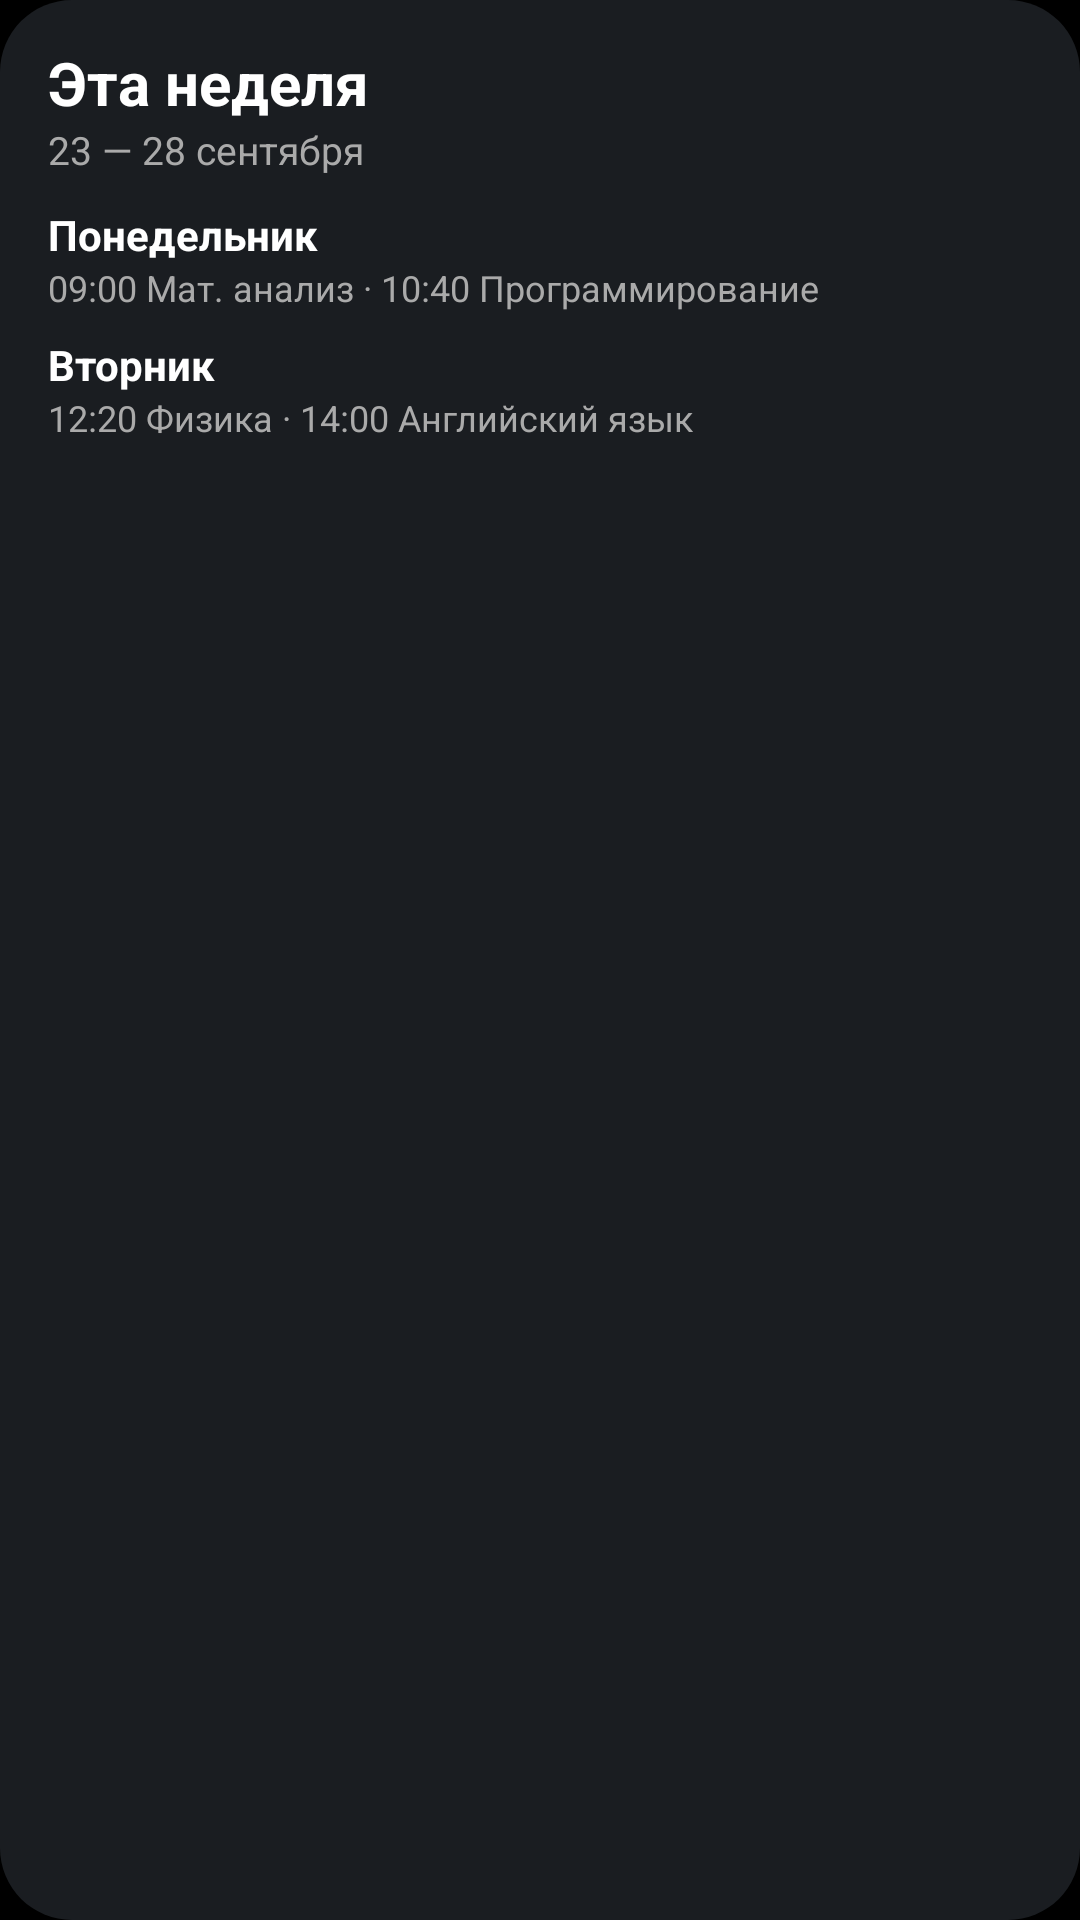

Produce the Android XML layout that renders to this screen, including the resource entries it uses.
<!-- AndroidManifest.xml: application theme Theme.UustSchedule -->
<!-- res/layout/widget_week_preview.xml -->
<?xml version="1.0" encoding="utf-8"?>
<FrameLayout xmlns:android="http://schemas.android.com/apk/res/android"
    android:layout_width="match_parent"
    android:layout_height="match_parent">

    <ImageView
        android:layout_width="match_parent"
        android:layout_height="match_parent"
        android:scaleType="fitXY"
        android:src="@drawable/widget_card"
        android:tint="#FF1A1D21"
        android:contentDescription="@null" />

    <LinearLayout
        android:layout_width="match_parent"
        android:layout_height="match_parent"
        android:orientation="vertical"
        android:paddingStart="16dp"
        android:paddingEnd="16dp"
        android:paddingTop="14dp"
        android:paddingBottom="12dp">

        <TextView
            android:layout_width="wrap_content"
            android:layout_height="wrap_content"
            android:text="Эта неделя"
            android:textSize="20sp"
            android:textStyle="bold"
            android:textColor="#FFFFFFFF" />

        <TextView
            android:layout_width="wrap_content"
            android:layout_height="wrap_content"
            android:text="23 — 28 сентября"
            android:textSize="13sp"
            android:textColor="#FFAAAAAA" />

        <FrameLayout
            android:layout_width="match_parent"
            android:layout_height="10dp" />

        <TextView
            android:layout_width="wrap_content"
            android:layout_height="wrap_content"
            android:text="Понедельник"
            android:textSize="14sp"
            android:textStyle="bold"
            android:textColor="#FFFFFFFF" />
        <TextView
            android:layout_width="match_parent"
            android:layout_height="wrap_content"
            android:text="09:00 Мат. анализ · 10:40 Программирование"
            android:textSize="12sp"
            android:textColor="#FFAAAAAA"
            android:maxLines="1"
            android:ellipsize="end"
            android:paddingBottom="8dp" />

        <TextView
            android:layout_width="wrap_content"
            android:layout_height="wrap_content"
            android:text="Вторник"
            android:textSize="14sp"
            android:textStyle="bold"
            android:textColor="#FFFFFFFF" />
        <TextView
            android:layout_width="match_parent"
            android:layout_height="wrap_content"
            android:text="12:20 Физика · 14:00 Английский язык"
            android:textSize="12sp"
            android:textColor="#FFAAAAAA"
            android:maxLines="1"
            android:ellipsize="end" />

    </LinearLayout>
</FrameLayout>
<!-- resources referenced by this layout -->
<resources>
  <!-- drawable widget_card (drawable) -->
  <?xml version="1.0" encoding="utf-8"?>
  <shape xmlns:android="http://schemas.android.com/apk/res/android"
      android:shape="rectangle">
      <solid android:color="#FFFFFFFF" />
      <corners android:radius="24dp" />
  </shape>
  <style name="Theme.UustSchedule" parent="android:Theme.Material.NoActionBar">
          <item name="android:windowBackground">@android:color/black</item>
          <item name="android:statusBarColor">@android:color/transparent</item>
          <item name="android:navigationBarColor">@android:color/transparent</item>
          <item name="android:windowLightStatusBar">false</item>
      </style>
</resources>
